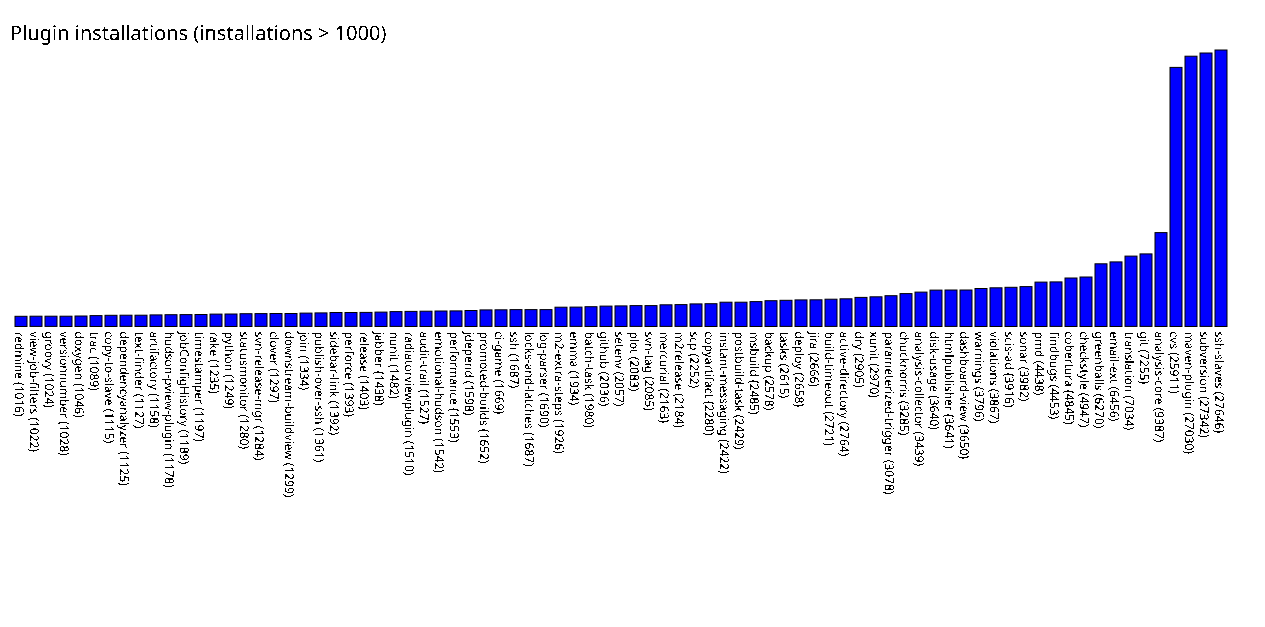

The file beside this chart, header and first rows:
redmine, 1016
view-job-filters, 1022
groovy, 1024
versionnumber, 1028
doxygen, 1046
trac, 1089
copy-to-slave, 1115
dependencyanalyzer, 1125
text-finder, 1127
artifactory, 1158
hudson-pview-plugin, 1178
jobConfigHistory, 1189
timestamper, 1197
rake, 1235
python, 1249
statusmonitor, 1280
svn-release-mgr, 1284
clover, 1297
downstream-buildview, 1299
join, 1334
publish-over-ssh, 1361
sidebar-link, 1392
perforce, 1393
release, 1403
jabber, 1438
nunit, 1482
radiatorviewplugin, 1510
audit-trail, 1527
emotional-hudson, 1542
performance, 1553
jdepend, 1598
promoted-builds, 1652
ci-game, 1669
ssh, 1687
locks-and-latches, 1687
log-parser, 1690
m2-extra-steps, 1926
emma, 1934
batch-task, 1980
github, 2036
setenv, 2057
plot, 2083
svn-tag, 2085
mercurial, 2163
m2release, 2184
scp, 2252
copyartifact, 2280
instant-messaging, 2422
postbuild-task, 2429
msbuild, 2485
backup, 2578
tasks, 2615
deploy, 2658
jira, 2666
build-timeout, 2721
active-directory, 2764
dry, 2905
xunit, 2970
parameterized-trigger, 3078
chucknorris, 3285
analysis-collector, 3439
... 20 more rows
